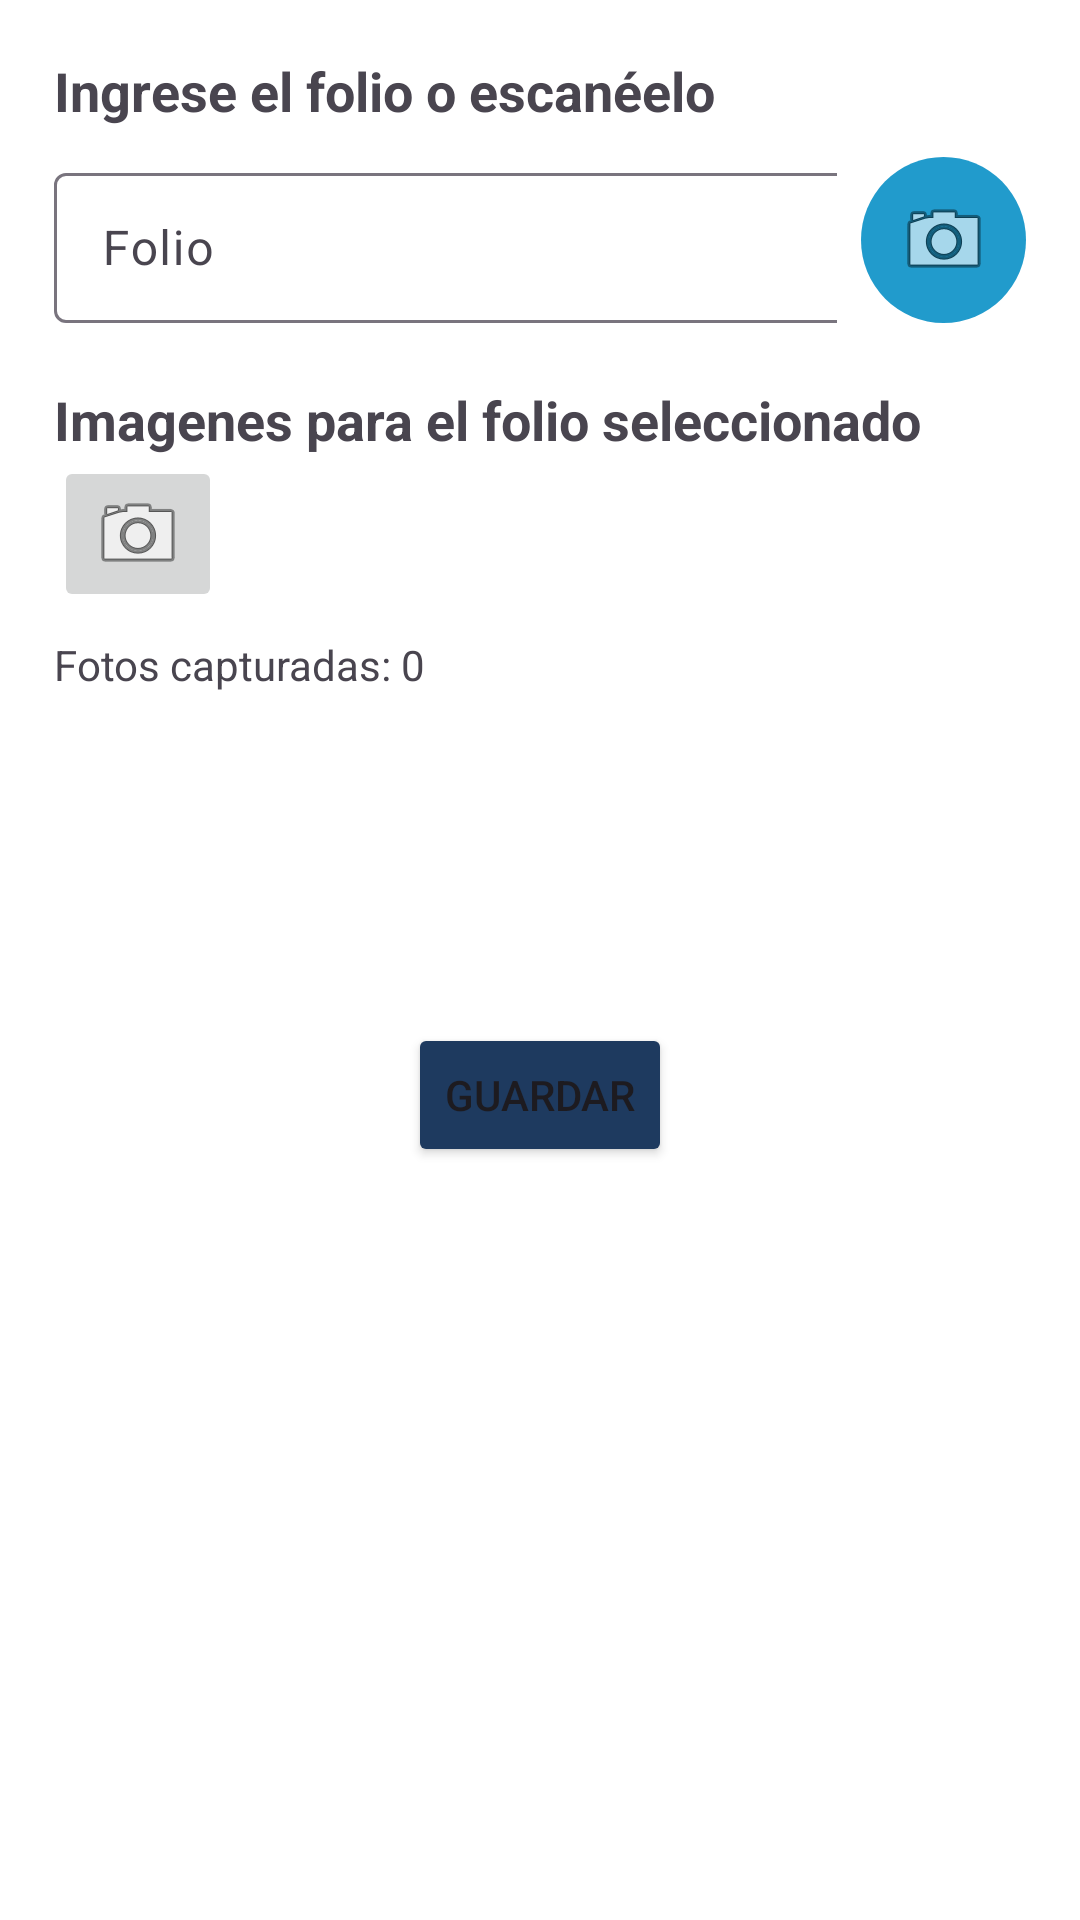

Here is an Android app screen rendered from its layout file. Give the layout XML and the strings, colors and styles it references.
<!-- AndroidManifest.xml: application theme Theme.GrupoMessERP -->
<!-- res/layout/fragment_folio.xml -->
<LinearLayout xmlns:android="http://schemas.android.com/apk/res/android"
    xmlns:tools="http://schemas.android.com/tools"
    android:layout_width="match_parent"
    android:layout_height="match_parent"
    android:orientation="vertical"
    android:padding="18dp"
    android:layout_marginTop="30dp"
    tools:context=".ui.gallery.FolioFragment">

    <TextView
        android:layout_width="wrap_content"
        android:layout_height="wrap_content"
        android:layout_marginBottom="10dp"
        android:text="@string/ingrese_folio"
        android:textSize="18sp"
        android:textStyle="bold" />

    <LinearLayout
        android:layout_width="match_parent"
        android:layout_height="wrap_content"
        android:orientation="horizontal">

        
        <com.google.android.material.textfield.TextInputLayout
            android:layout_width="0dp"
            android:layout_height="wrap_content"
            android:layout_weight="1"
            android:hint="@string/folio">

            <com.google.android.material.textfield.TextInputEditText
                android:id="@+id/folioEditText"
                android:layout_width="300dp"
                android:layout_height="50dp"
                android:inputType="text"
                android:maxLines="1" />
        </com.google.android.material.textfield.TextInputLayout>

        
        <ImageButton
            android:id="@+id/scanButton"
            android:layout_width="55dp"
            android:layout_height="match_parent"
            android:layout_marginStart="8dp"
            android:background="@drawable/circle_button"
            android:contentDescription="@string/escanear_folio"
            android:padding="8dp"
            android:src="@android:drawable/ic_menu_camera" />
    </LinearLayout>


    <TextView
        android:layout_width="wrap_content"
        android:layout_height="wrap_content"
        android:layout_marginTop="20dp"
        android:text="@string/capture_imagenes"
        android:textSize="18sp"
        android:textStyle="bold" />

    <ImageButton
        android:id="@+id/multiCaptureButton"
        android:layout_width="wrap_content"
        android:layout_height="wrap_content"
        android:contentDescription="@string/imagenes"
        android:src="@android:drawable/ic_menu_camera" />

    <TextView
        android:id="@+id/photosCountTextView"
        android:layout_width="wrap_content"
        android:layout_height="wrap_content"
        android:text="@string/fotos_capturadas"
        android:paddingTop="8dp"/>

    <androidx.recyclerview.widget.RecyclerView
        android:id="@+id/photosRecyclerView"
        android:layout_width="match_parent"
        android:layout_height="100dp"
        android:orientation="horizontal"/>

    <Button
        android:id="@+id/saveButton"
        android:layout_width="wrap_content"
        android:layout_height="wrap_content"
        android:layout_gravity="center"
        android:layout_marginTop="10dp"
        android:backgroundTint="@color/loginBackground"
        android:text="@string/guardar" />

</LinearLayout>
<!-- resources referenced by this layout -->
<resources>
  <color name="loginBackground">#1E3A5F</color>
  <!-- drawable circle_button (drawable) -->
  <?xml version="1.0" encoding="utf-8"?>
  <shape xmlns:android="http://schemas.android.com/apk/res/android"
      android:shape="oval">
      <solid android:color="@color/material_dynamic_primary60"/> 
      <size
          android:width="48dp"
          android:height="48dp"/>
  </shape>
  <string name="capture_imagenes">Imagenes para el folio seleccionado</string>
  <string name="escanear_folio">Escanear folio</string>
  <string name="folio">Folio</string>
  <string name="fotos_capturadas">Fotos capturadas: 0</string>
  <string name="guardar">Guardar</string>
  <string name="imagenes">Capturar imagenes</string>
  <string name="ingrese_folio">Ingrese el folio o escanéelo</string>
  <style name="Theme.GrupoMessERP" parent="Theme.Material3.DayNight.NoActionBar">
          
          <item name="colorPrimary">#3E5C8A</item> 
          <item name="colorPrimaryVariant">#2C4A7A</item>
          <item name="colorOnPrimary">#FFFFFF</item>
  
          
          <item name="colorSecondary">#4DB6AC</item> 
          <item name="colorSecondaryVariant">#00897B</item>
          <item name="colorOnSecondary">#FFFFFF</item>
  
          
          <item name="android:colorBackground">@color/colorBackground</item>
          <item name="colorSurface">@color/colorSurface</item>
          <item name="colorOnSurface">@color/colorOnSurface</item>
          
          <item name="android:statusBarColor">?attr/colorPrimaryVariant</item>
          <item name="android:windowLightStatusBar">?attr/isLightTheme</item>
          <item name="android:navigationBarColor">@color/colorBackground</item>
          
          <item name="popupMenuStyle">@style/Widget.App.PopupMenu</item>
          <item name="toolbarStyle">@style/Widget.App.Toolbar</item>
      </style>
  <color name="colorBackground">#FFFFFF</color>
  <color name="colorSurface">#F5F5F5</color>
  <color name="colorOnSurface">#000000</color>
  <style name="Widget.App.PopupMenu" parent="Widget.Material3.PopupMenu">
          <item name="android:popupBackground">@drawable/custom_popup_background</item>
      </style>
  <style name="Widget.App.Toolbar" parent="Widget.Material3.Toolbar">
          <item name="materialThemeOverlay">@style/ThemeOverlay.App.Toolbar</item>
          <item name="titleTextColor">?attr/colorOnSurface</item>
          <item name="subtitleTextColor">?attr/colorOnSurfaceVariant</item>
      </style>
  <style name="ThemeOverlay.App.Toolbar" parent="ThemeOverlay.Material3.Toolbar.Surface">
          <item name="colorOnSurface">?attr/colorOnPrimary</item>
          <item name="actionMenuTextColor">?attr/colorOnPrimary</item>
      </style>
</resources>
